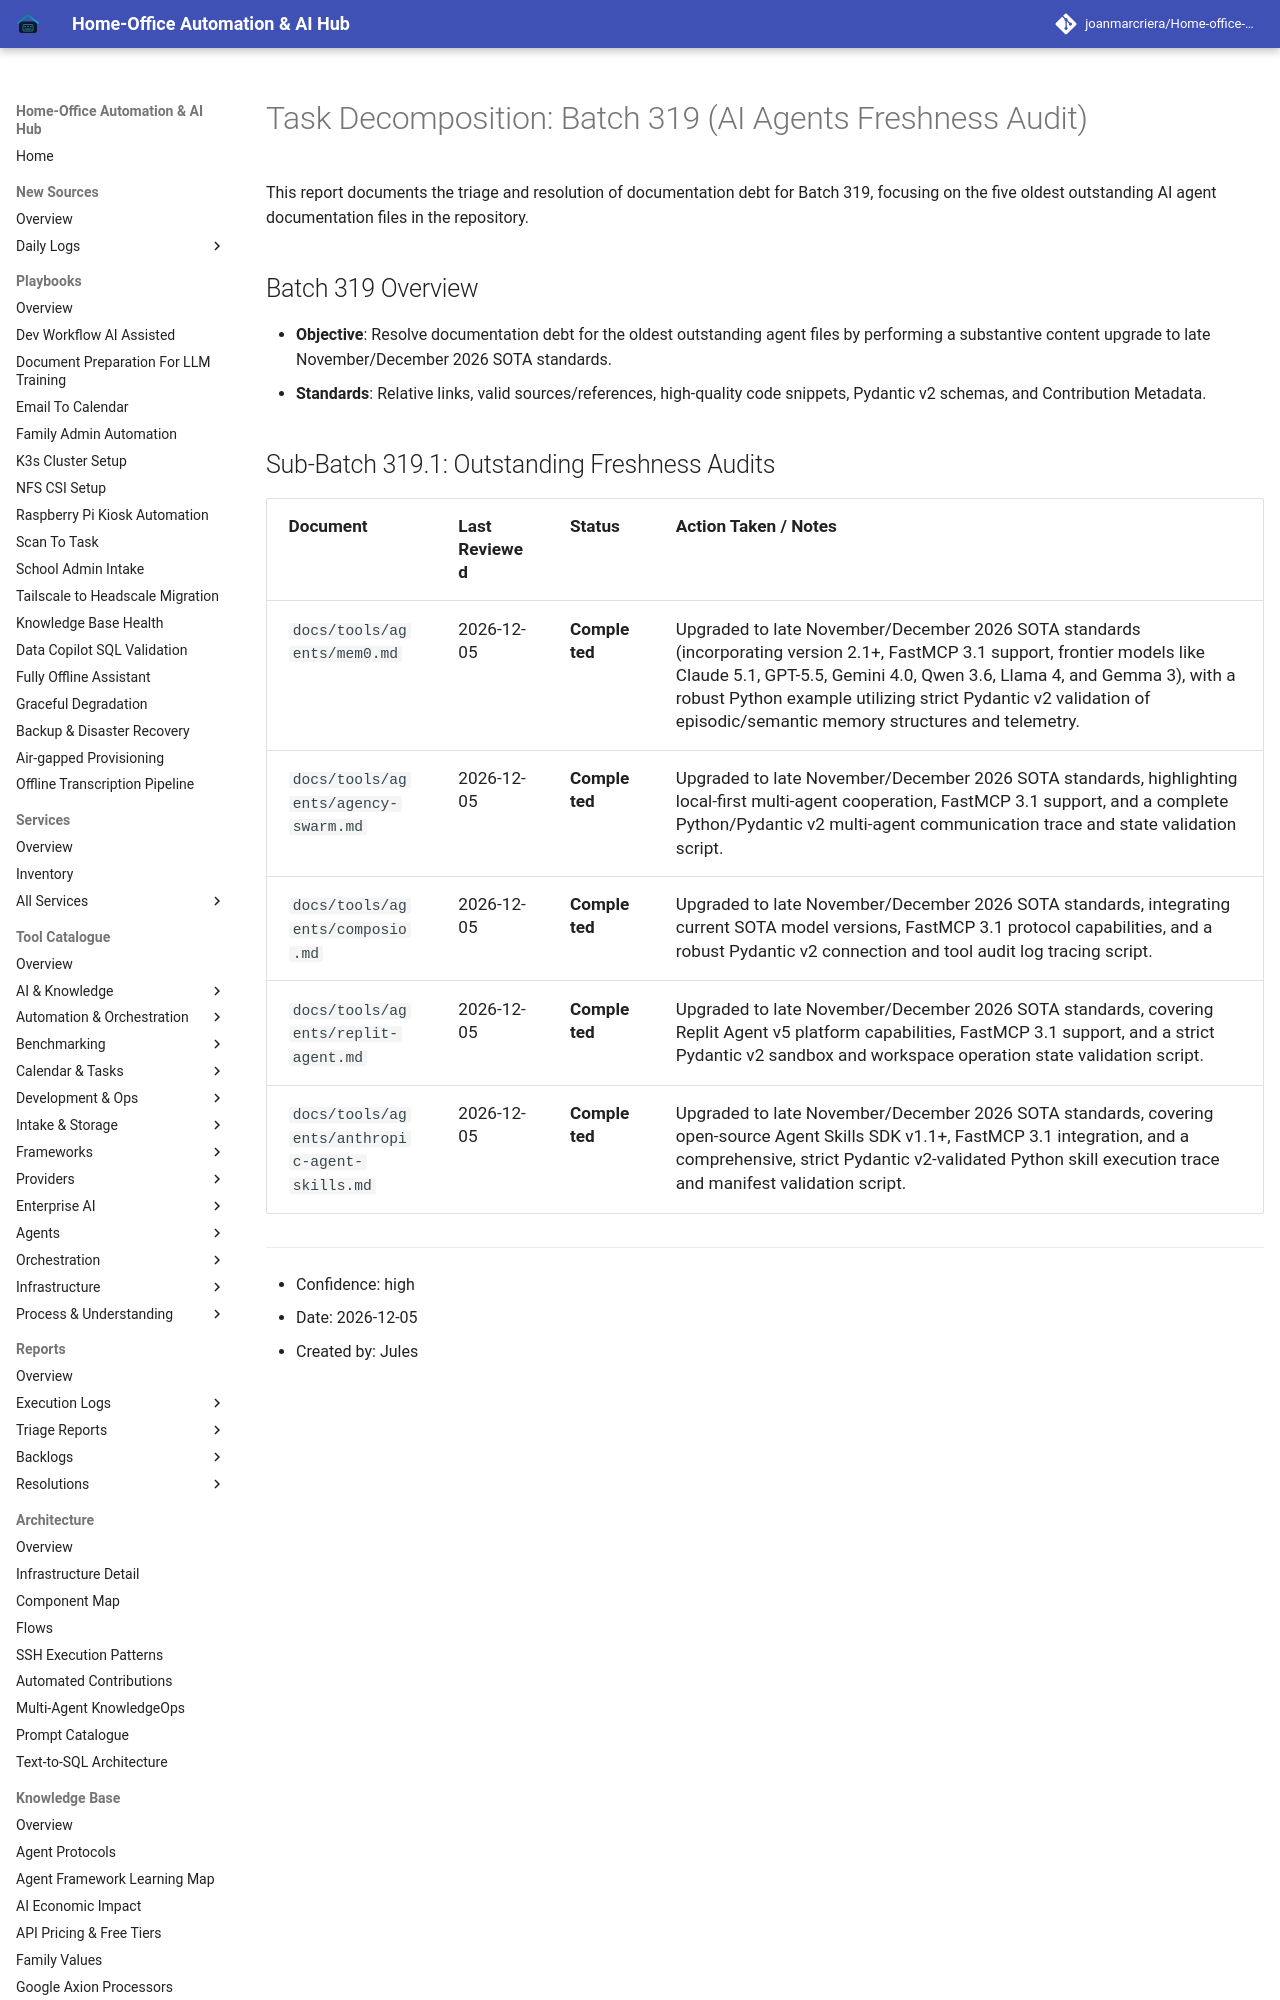

repository: joanmarcriera/Home-office-automations · page: reports/task-decomposition-batch-319/index.html · generator: mkdocs

# Task Decomposition: Batch 319 (AI Agents Freshness Audit)

This report documents the triage and resolution of documentation debt for Batch 319, focusing on the five oldest outstanding AI agent documentation files in the repository.

## Batch 319 Overview
- **Objective**: Resolve documentation debt for the oldest outstanding agent files by performing a substantive content upgrade to late November/December 2026 SOTA standards.
- **Standards**: Relative links, valid sources/references, high-quality code snippets, Pydantic v2 schemas, and Contribution Metadata.
